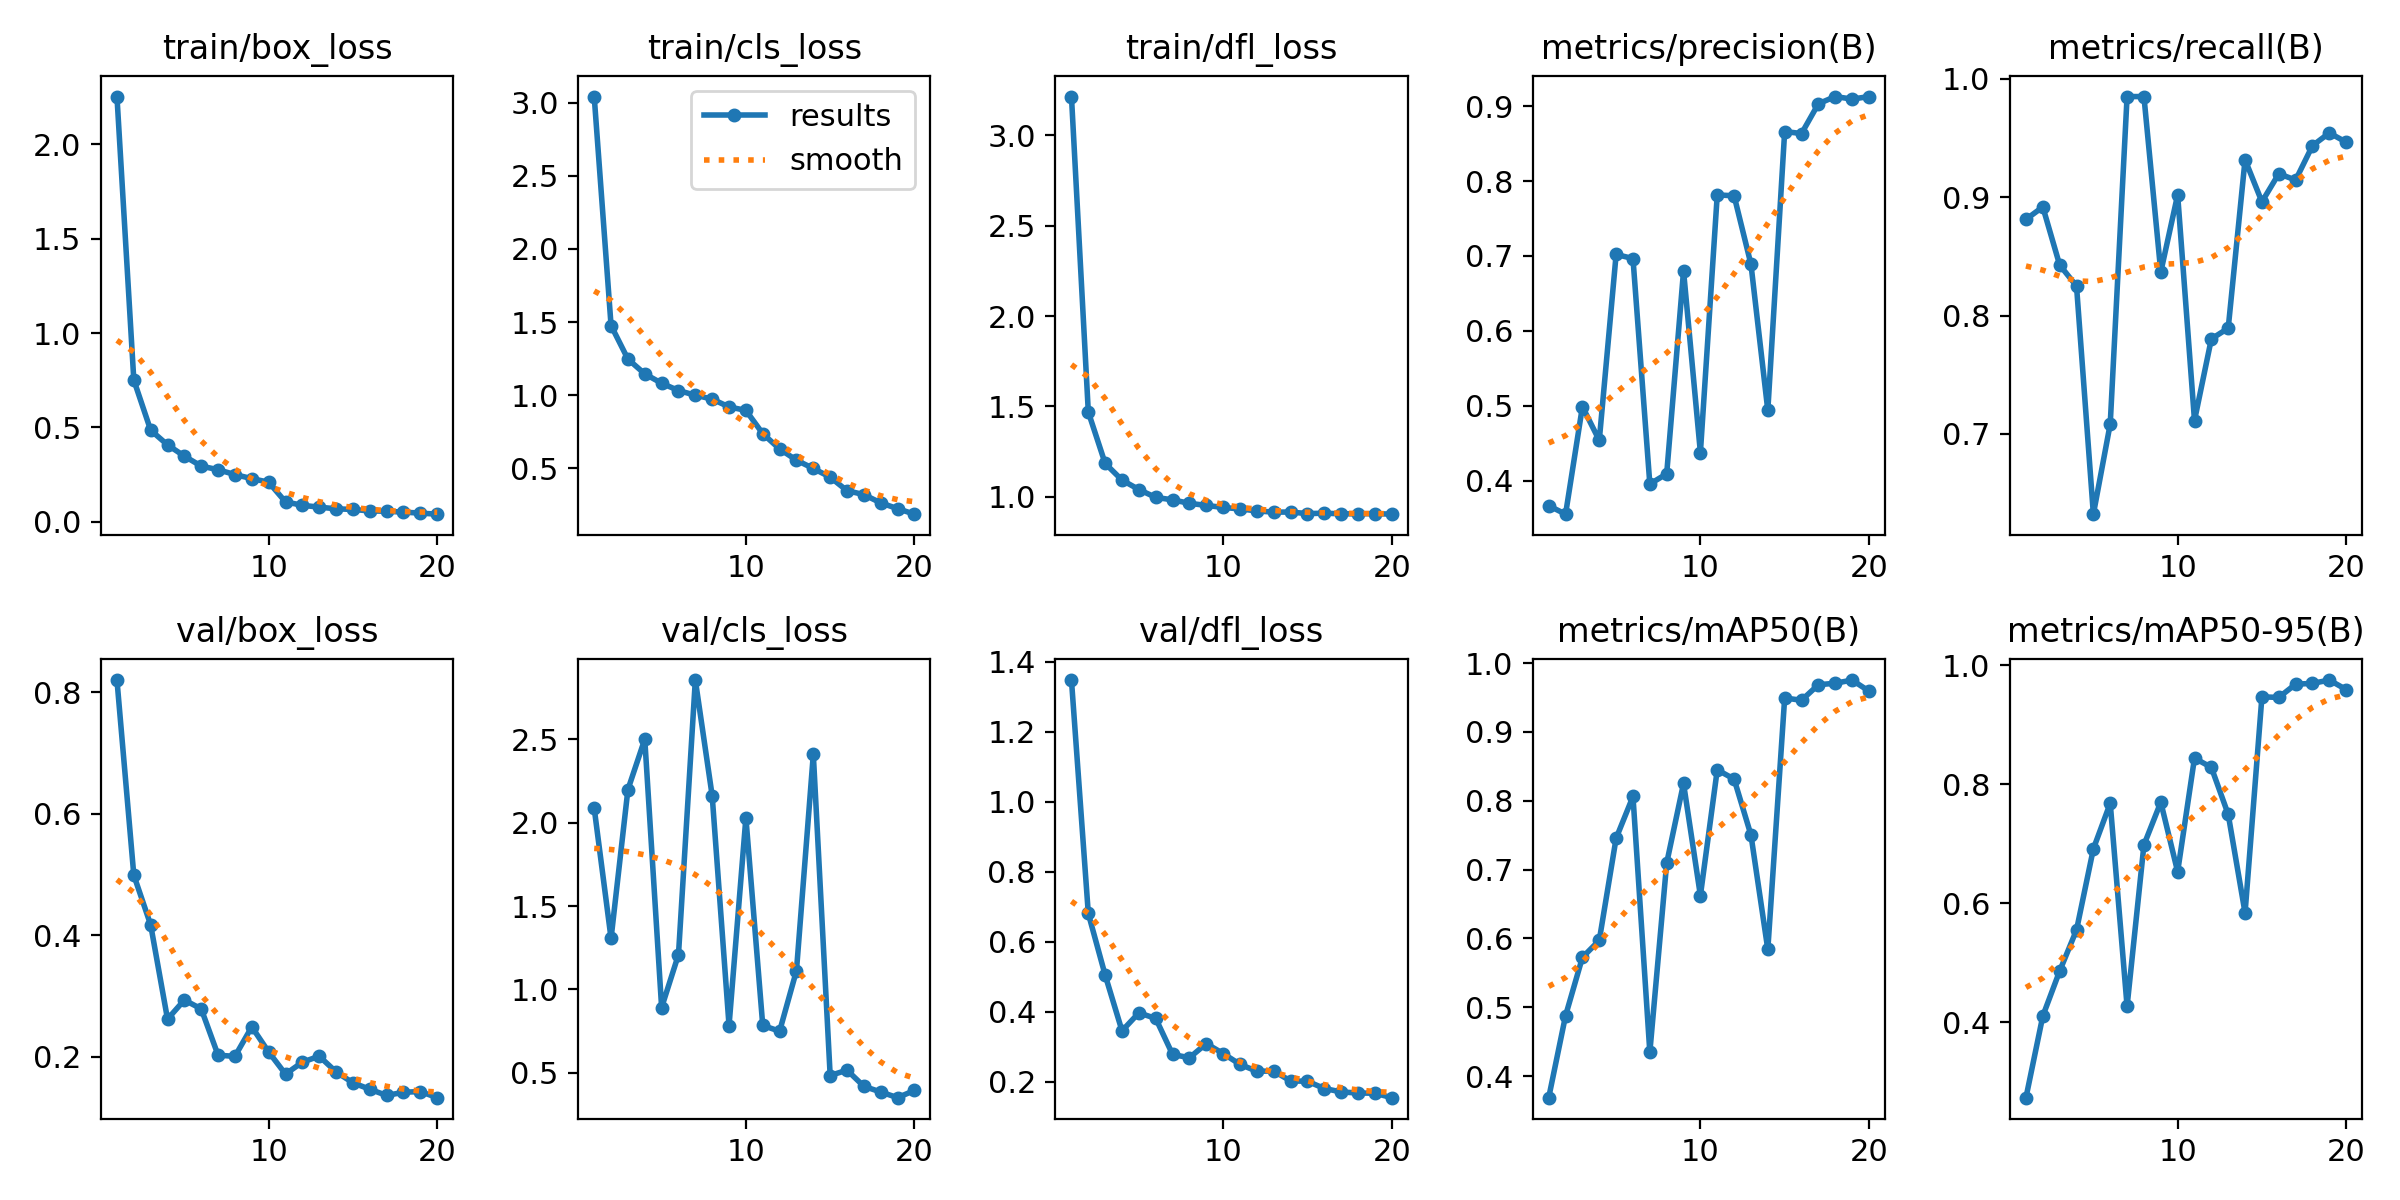

Values plotted in this chart, from the file beside it:
epoch, time, train/box_loss, train/cls_loss, train/dfl_loss, metrics/precision(B), metrics/recall(B), metrics/mAP50(B), metrics/mAP50-95(B), val/box_loss, val/cls_loss, val/dfl_loss, lr/pg0, lr/pg1, lr/pg2
1, 77.01, 2.254, 3.042, 3.215, 0.3664, 0.8813, 0.3689, 0.2735, 0.8197, 2.087, 1.348, 0.0006637, 0.0006637, 0.0006637
2, 147.8, 0.7514, 1.476, 1.469, 0.355, 0.8918, 0.4879, 0.4107, 0.4986, 1.306, 0.6815, 0.001264, 0.001264, 0.001264
3, 217.7, 0.4855, 1.247, 1.185, 0.4987, 0.8427, 0.5725, 0.4863, 0.4167, 2.199, 0.5054, 0.001799, 0.001799, 0.001799
4, 287.4, 0.4077, 1.146, 1.093, 0.4536, 0.8249, 0.5973, 0.5552, 0.2616, 2.501, 0.3461, 0.001703, 0.001703, 0.001703
5, 357.2, 0.3479, 1.082, 1.04, 0.702, 0.6321, 0.7456, 0.6915, 0.2931, 0.8916, 0.3975, 0.001604, 0.001604, 0.001604
6, 427.1, 0.2951, 1.032, 0.9969, 0.6965, 0.7084, 0.8062, 0.7682, 0.2784, 1.209, 0.3816, 0.001505, 0.001505, 0.001505
7, 497.1, 0.276, 0.9997, 0.9835, 0.3953, 0.9852, 0.4349, 0.4271, 0.2022, 2.856, 0.2787, 0.001406, 0.001406, 0.001406
8, 567.1, 0.2502, 0.9733, 0.964, 0.4089, 0.9852, 0.7095, 0.6981, 0.2003, 2.161, 0.2692, 0.001307, 0.001307, 0.001307
9, 637.4, 0.2288, 0.9195, 0.9527, 0.6799, 0.8368, 0.8251, 0.7699, 0.2488, 0.7837, 0.3097, 0.001208, 0.001208, 0.001208
10, 707.5, 0.2098, 0.8961, 0.9411, 0.4374, 0.9021, 0.6623, 0.6531, 0.2076, 2.03, 0.2813, 0.001109, 0.001109, 0.001109
11, 796.9, 0.1053, 0.7369, 0.9333, 0.7815, 0.7112, 0.8449, 0.844, 0.1711, 0.7841, 0.2504, 0.00101, 0.00101, 0.00101
12, 866.1, 0.08746, 0.6322, 0.922, 0.7804, 0.7802, 0.8315, 0.8283, 0.1907, 0.7497, 0.2306, 0.000911, 0.000911, 0.000911
13, 935.4, 0.07747, 0.5555, 0.9155, 0.6889, 0.7893, 0.7502, 0.7494, 0.2006, 1.113, 0.2315, 0.000812, 0.000812, 0.000812
14, 1004, 0.06887, 0.4988, 0.9158, 0.4937, 0.9317, 0.5841, 0.584, 0.1748, 2.41, 0.2029, 0.000713, 0.000713, 0.000713
15, 1074, 0.06526, 0.4397, 0.9073, 0.8662, 0.8961, 0.9492, 0.9468, 0.1568, 0.484, 0.2022, 0.000614, 0.000614, 0.000614
16, 1143, 0.05771, 0.3469, 0.9095, 0.8635, 0.9199, 0.9459, 0.9459, 0.1462, 0.5161, 0.1814, 0.000515, 0.000515, 0.000515
17, 1212, 0.05563, 0.3203, 0.9061, 0.9033, 0.9146, 0.9685, 0.9681, 0.136, 0.4192, 0.1717, 0.000416, 0.000416, 0.000416
18, 1281, 0.05123, 0.2635, 0.9061, 0.9129, 0.9436, 0.9706, 0.9694, 0.1412, 0.3851, 0.1684, 0.000317, 0.000317, 0.000317
19, 1350, 0.04597, 0.2241, 0.9073, 0.9095, 0.9544, 0.9753, 0.9751, 0.1424, 0.3511, 0.168, 0.000218, 0.000218, 0.000218
20, 1418, 0.04034, 0.1864, 0.9041, 0.9129, 0.9466, 0.9592, 0.9591, 0.1323, 0.3946, 0.1552, 0.000119, 0.000119, 0.000119
